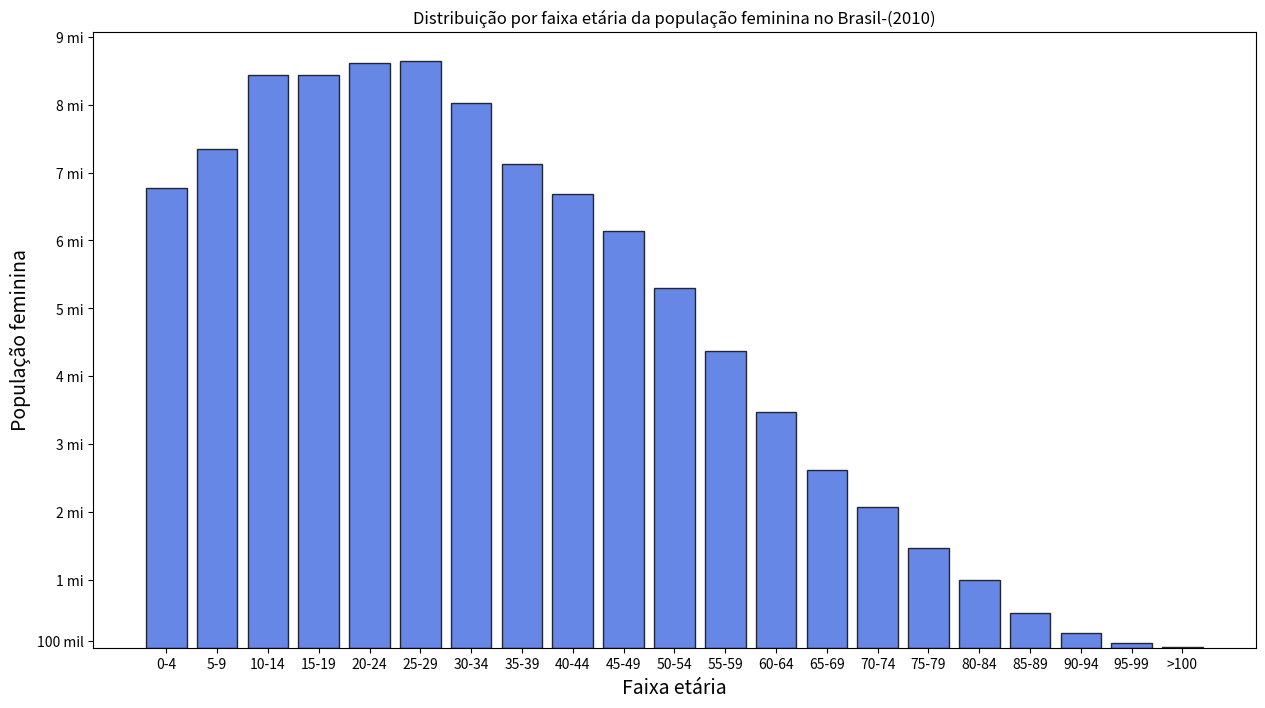

The matplotlib source for this figure:
import numpy as np
import matplotlib.pyplot as plt
import matplotlib

faixa_etaria = np.arange(4,105,5)

num_mulheres = [ 6779171, 7345231, 8441348, 8432004, 8614963, 8643419, 8026854, 7121915, 6688796, 6141338, 5305407, 4373877,
3468085, 2616745, 2074264, 1472930, 998349, 508724, 211594, 66806, 16989]

plt.figure( figsize=(15, 8))

plt.bar(faixa_etaria, num_mulheres, color="royalblue", align='center', width=4.0, ec = "k", alpha = .8)
plt.xlabel("Faixa etária", fontsize = 14)
plt.ylabel("População feminina", fontsize = 14)

plt.title("Distribuição por faixa etária da população feminina no Brasil-(2010)")

plt.yticks([ 100000, 1000000,  2000000,  3000000,  4000000, 5000000, 6000000, 7000000, 8000000, 9000000 ],
           [ "100 mil", "1 mi", "2 mi", "3 mi", "4 mi", "5 mi", "6 mi", "7 mi", "8 mi", "9 mi" ] )

plt.xticks([4,9,14,19,24,29,34,39,44,49,54,59,64,69,74,79,84,89,94,99,104],
           ["0-4","5-9","10-14","15-19","20-24","25-29","30-34","35-39","40-44",
             "45-49","50-54","55-59","60-64","65-69","70-74","75-79","80-84","85-89",
             "90-94","95-99", ">100"])

plt.show()
